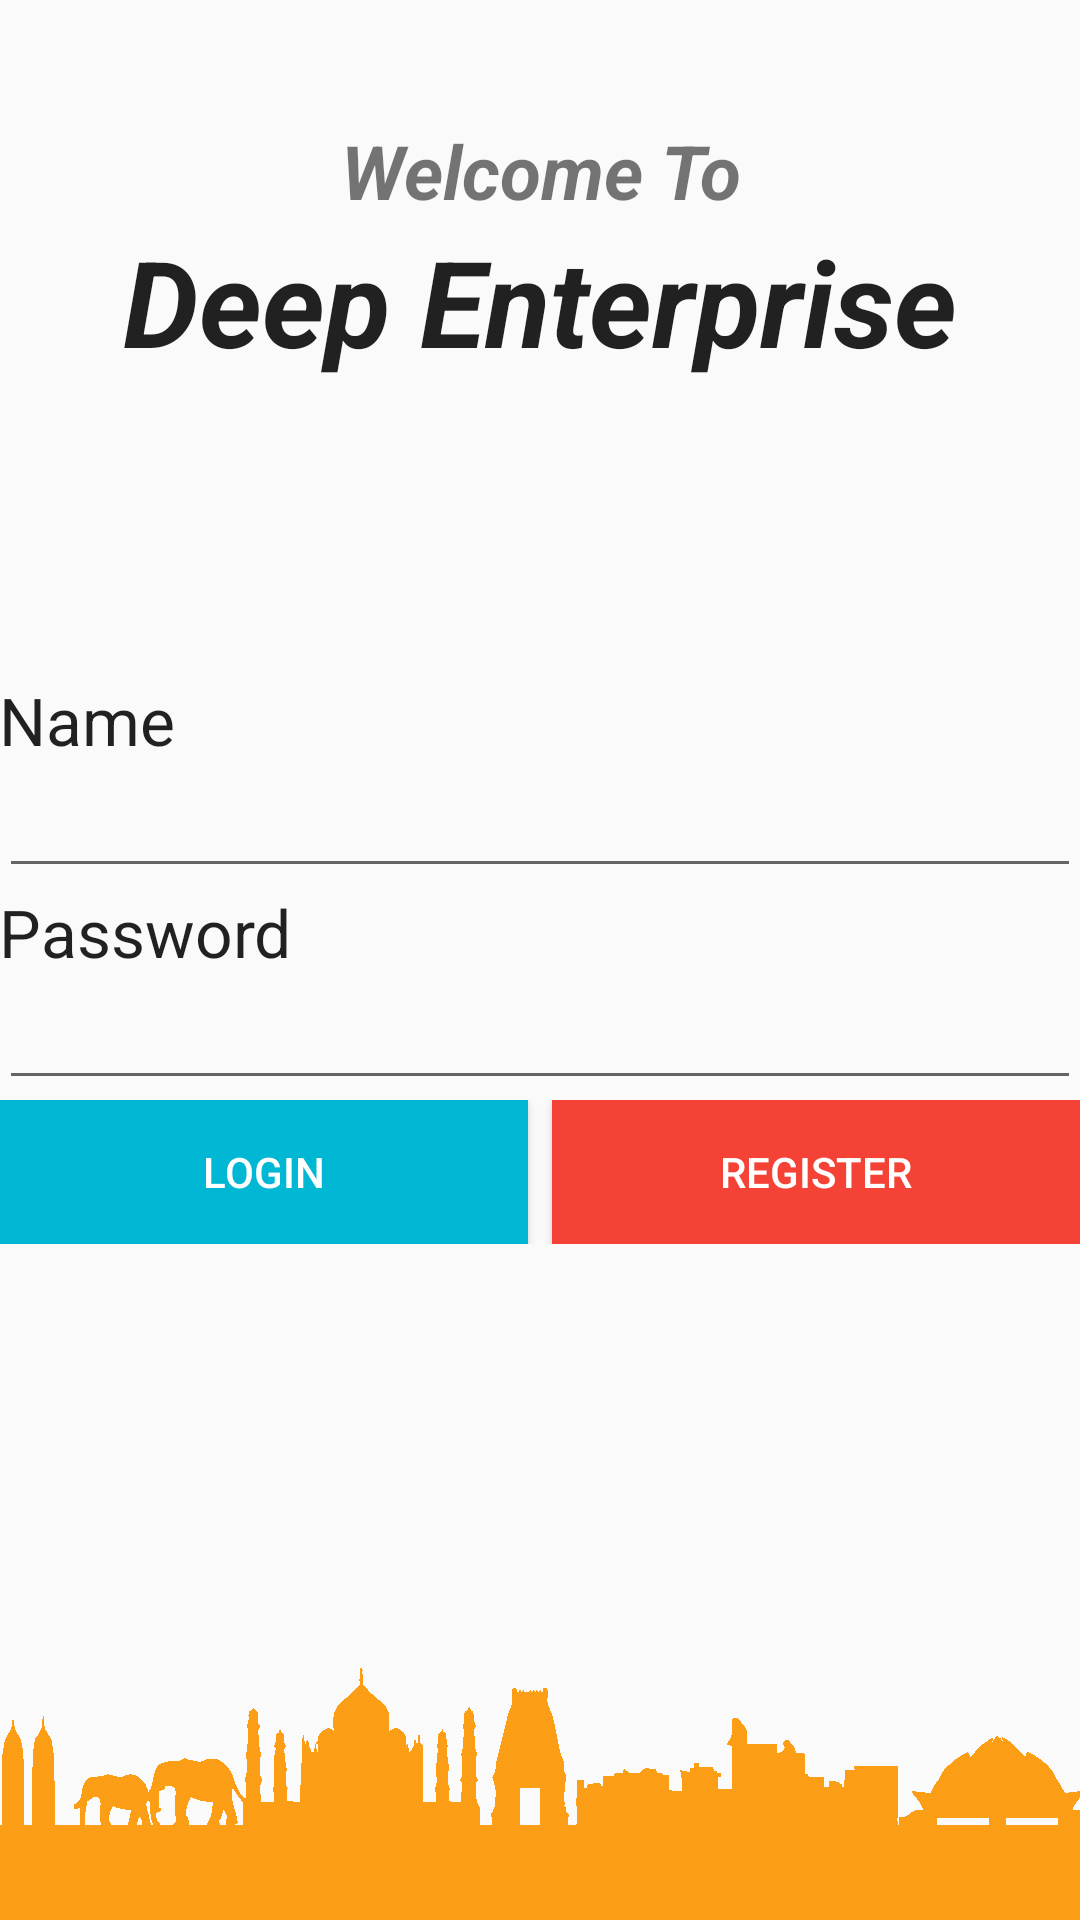

Write the Android layout XML for this screen, with the resource values it uses.
<!-- AndroidManifest.xml: activity theme fullscreen -->
<!-- res/layout/activity_login.xml -->
<?xml version="1.0" encoding="utf-8"?>
<RelativeLayout
    xmlns:android="http://schemas.android.com/apk/res/android"
    xmlns:tools="http://schemas.android.com/tools"
    android:layout_width="match_parent"
    android:layout_height="match_parent"
    android:background="@drawable/city"
    android:paddingBottom="@dimen/activity_vertical_margin"
    android:paddingLeft="@dimen/activity_horizontal_margin"
    android:paddingRight="@dimen/activity_horizontal_margin"
    android:paddingTop="@dimen/activity_vertical_margin"
    tools:context="in.example.deep.LoginActivity">

    <FrameLayout
        android:layout_width="match_parent"
        android:layout_height="match_parent">

        <RelativeLayout
            android:layout_width="match_parent"
            android:layout_height="wrap_content"
            android:layout_centerVertical="true"
            android:layout_alignParentStart="true"
            android:layout_gravity="center">

            <TextView
                android:layout_width="match_parent"
                android:layout_height="wrap_content"
                android:textAppearance="?android:attr/textAppearanceLarge"
                android:text="Name"
                android:id="@+id/textView3"
                android:layout_alignParentStart="true" />

            <EditText
                android:layout_width="match_parent"
                android:layout_height="wrap_content"
                android:inputType="textPersonName"
                android:ems="10"
                android:id="@+id/userName"
                android:layout_below="@+id/textView3"
                android:layout_alignParentStart="true" />

            <TextView
                android:layout_width="match_parent"
                android:layout_height="wrap_content"
                android:textAppearance="?android:attr/textAppearanceLarge"
                android:text="Password"
                android:id="@+id/textView4"
                android:layout_below="@+id/userName"
                android:layout_alignParentStart="true" />

            <EditText
                android:layout_width="match_parent"
                android:layout_height="wrap_content"
                android:inputType="textPassword"
                android:ems="10"
                android:id="@+id/password"
                android:layout_below="@+id/textView4"
                android:layout_alignParentStart="true" />

            <LinearLayout
                android:layout_width="match_parent"
                android:layout_height="wrap_content"
                android:orientation="horizontal"
                android:layout_below="@+id/password"
                android:layout_alignParentStart="true">

                <Button
                    android:layout_width="0dp"
                    android:layout_height="wrap_content"
                    android:layout_weight="1"
                    android:text="Login"
                    android:id="@+id/button_login"
                    android:layout_marginRight="4dp"
                    android:background="@color/colorAccent"
                    android:textColor="@color/cardview_light_background" />

                <Button
                    android:layout_width="0dp"
                    android:layout_height="wrap_content"
                    android:layout_weight="1"
                    android:text="Register"
                    android:layout_marginLeft="4dp"
                    android:background="@color/colorPrimary"
                    android:textColor="@color/cardview_light_background"
                    android:id="@+id/button_register" />
            </LinearLayout>
        </RelativeLayout>

        <RelativeLayout
            android:layout_width="match_parent"
            android:layout_height="wrap_content"
            android:layout_gravity="center_horizontal|top">

            <TextView
                android:layout_width="match_parent"
                android:layout_height="wrap_content"
                android:text="Welcome To"
                android:textAlignment="center"
                android:textStyle="bold|italic"
                android:textSize="25sp"
                android:paddingTop="40dp"
                android:layout_alignParentTop="true"
                android:id="@+id/welcome"/>

            <TextView
                android:layout_width="match_parent"
                android:layout_height="wrap_content"
                android:text="Deep Enterprise"
                android:textAlignment="center"
                android:textStyle="bold|italic"
                android:textSize="40sp"
                android:textAppearance="?android:attr/textAppearanceLarge"
                android:id="@+id/deep"
                android:paddingBottom="32dp"
                android:layout_below="@id/welcome"/>
        </RelativeLayout>

    </FrameLayout>

</RelativeLayout>
<!-- resources referenced by this layout -->
<resources>
  <color name="colorAccent">#00b8d4</color>
  <color name="colorPrimary">#f44336</color>
  <!-- drawable city: png bitmap (drawable, 35083 bytes) -->
  <style name="fullscreen" parent="AppTheme.NoActionBar">
          <item name="windowActionBar">false</item>
          <item name="android:windowFullscreen">true</item>
          <item name="windowNoTitle">true</item>
      </style>
  <style name="AppTheme.NoActionBar">
          <item name="windowActionBar">false</item>
          <item name="windowNoTitle">true</item>
      </style>
</resources>
